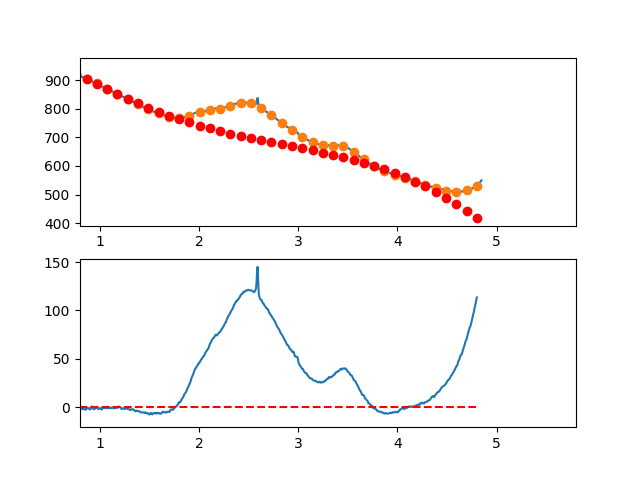

Data behind this chart, as committed beside it:
3.497376620970942263e-01, -4.832207645149651398e+00
3.549127125818158923e-01, -3.889717153914489245e+00
3.600877630665375029e-01, -5.557865966449185180e+00
3.652628135512591134e-01, -7.369329062765700655e+00
3.704378640359806685e-01, -8.150781422874615600e+00
3.756129145207023345e-01, -9.338898026787546769e+00
3.807879650054239451e-01, -1.042635385451603725e+01
3.859630154901455557e-01, -1.039482388607120811e+01
3.911380659748671662e-01, -1.074198310146471158e+01
3.963131164595887768e-01, -1.068650648070797615e+01
4.014881669443103873e-01, -1.061706900381227570e+01
4.066632174290319424e-01, -9.876345650788834973e+00
4.118382679137536084e-01, -1.108301140164894605e+01
4.170133183984752190e-01, -1.259874123640429389e+01
4.221883688831968295e-01, -1.065321013506604686e+01
4.273634193679184401e-01, -1.133309307764568530e+01
4.325384698526400507e-01, -1.044806504415475956e+01
4.377135203373616612e-01, -6.516801014604197917e+00
4.428885708220832718e-01, -4.383975969005518891e+00
4.480636213068048823e-01, -4.153264887370482938e+00
4.532386717915264929e-01, -1.145342749710039243e+00
4.584137222762481034e-01, 5.061154639643064002e-01
4.635887727609697140e-01, -4.456522635859982984e-02
4.687638232456912690e-01, 8.094019930922513595e-02
4.739388737304129906e-01, 1.613956760956966718e+00
4.791139242151345456e-01, 2.243809478573211891e+00
4.842889746998561562e-01, 2.054823372146415750e+00
4.894640251845778223e-01, 3.619323461665089781e+00
4.946390756692994328e-01, 3.940634767118467607e+00
4.998141261540209879e-01, 4.461082308494269455e+00
5.049891766387426539e-01, 7.698991105781942679e+00
5.101642271234642090e-01, 7.123686178969592220e+00
5.153392776081858750e-01, 5.970492548046195225e+00
5.205143280929074301e-01, 5.499735232999796608e+00
5.256893785776289851e-01, 5.184739253819657279e+00
5.308644290623507622e-01, 6.112829630494275079e+00
5.360394795470723173e-01, 6.136331383012134211e+00
5.412145300317938723e-01, 5.613569531361918052e+00
5.463895805165155384e-01, 7.003869095532309075e+00
5.515646310012372044e-01, 6.593555095511305808e+00
5.567396814859587595e-01, 6.416952551288545692e+00
5.619147319706804256e-01, 5.164582545000371283e+00
5.670897824554018696e-01, 4.830750407375944633e+00
5.722648329401235356e-01, 5.461957531292910062e+00
5.774398834248452017e-01, 4.679705309628729992e+00
5.826149339095667568e-01, 4.341495135260515781e+00
5.877899843942884228e-01, 6.005828401066651168e+00
5.929650348790099779e-01, 6.623206499923867341e+00
5.981400853637316439e-01, 3.946130824710053275e+00
6.033151358484533100e-01, 2.588102768302633194e+00
6.084901863331748650e-01, 1.540623723578733006e+00
6.136652368178964201e-01, 2.665195083416278976e+00
6.188402873026181972e-01, 3.685318240692254221e+00
6.240153377873396412e-01, 4.110494588284950623e+00
6.291903882720613073e-01, 3.194225519070982955e+00
6.343654387567828623e-01, 1.748012425928322955e+00
6.395404892415045284e-01, 1.341356701734525814e+00
6.447155397262261944e-01, 1.968759739366873873e+00
6.498905902109477495e-01, 3.599722931703013273e+00
6.550656406956693045e-01, 2.426747671620091751e+00
6.602406911803910816e-01, 2.405335351995859128e+00
... 809 more rows
